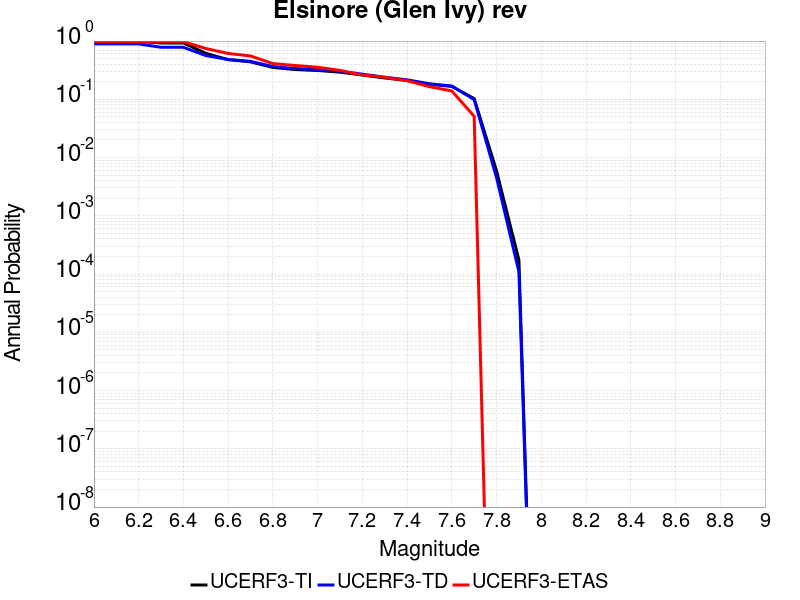

The file beside this chart, header and first rows:
Magnitude, UCERF3-TI Prob, UCERF3-TD Prob, UCERF3-ETAS Prob
6.0, 0.9854, 0.8942, 0.9838
6.1, 0.9854, 0.8942, 0.9838
6.2, 0.9854, 0.8942, 0.9838
6.3, 0.9285, 0.7816, 0.9722
6.4, 0.9285, 0.7816, 0.9722
6.5, 0.6154, 0.564, 0.7448
6.6, 0.4798, 0.4832, 0.6125
6.7, 0.4395, 0.4486, 0.5545
6.8, 0.3524, 0.3651, 0.4107
6.9, 0.3246, 0.3376, 0.3805
7.0, 0.3125, 0.3246, 0.355
7.1, 0.2926, 0.3032, 0.3132
7.2, 0.2611, 0.2703, 0.2622
7.3, 0.2327, 0.2395, 0.239
7.4, 0.2109, 0.2161, 0.2088
7.5, 0.1814, 0.1847, 0.1647
7.6, 0.1667, 0.169, 0.1392
7.7, 0.1029, 0.09906, 0.05104
7.8, 0.005903, 0.004515, 0.0
7.9, 1.7417852E-4, 1.09805864E-4, 0.0
